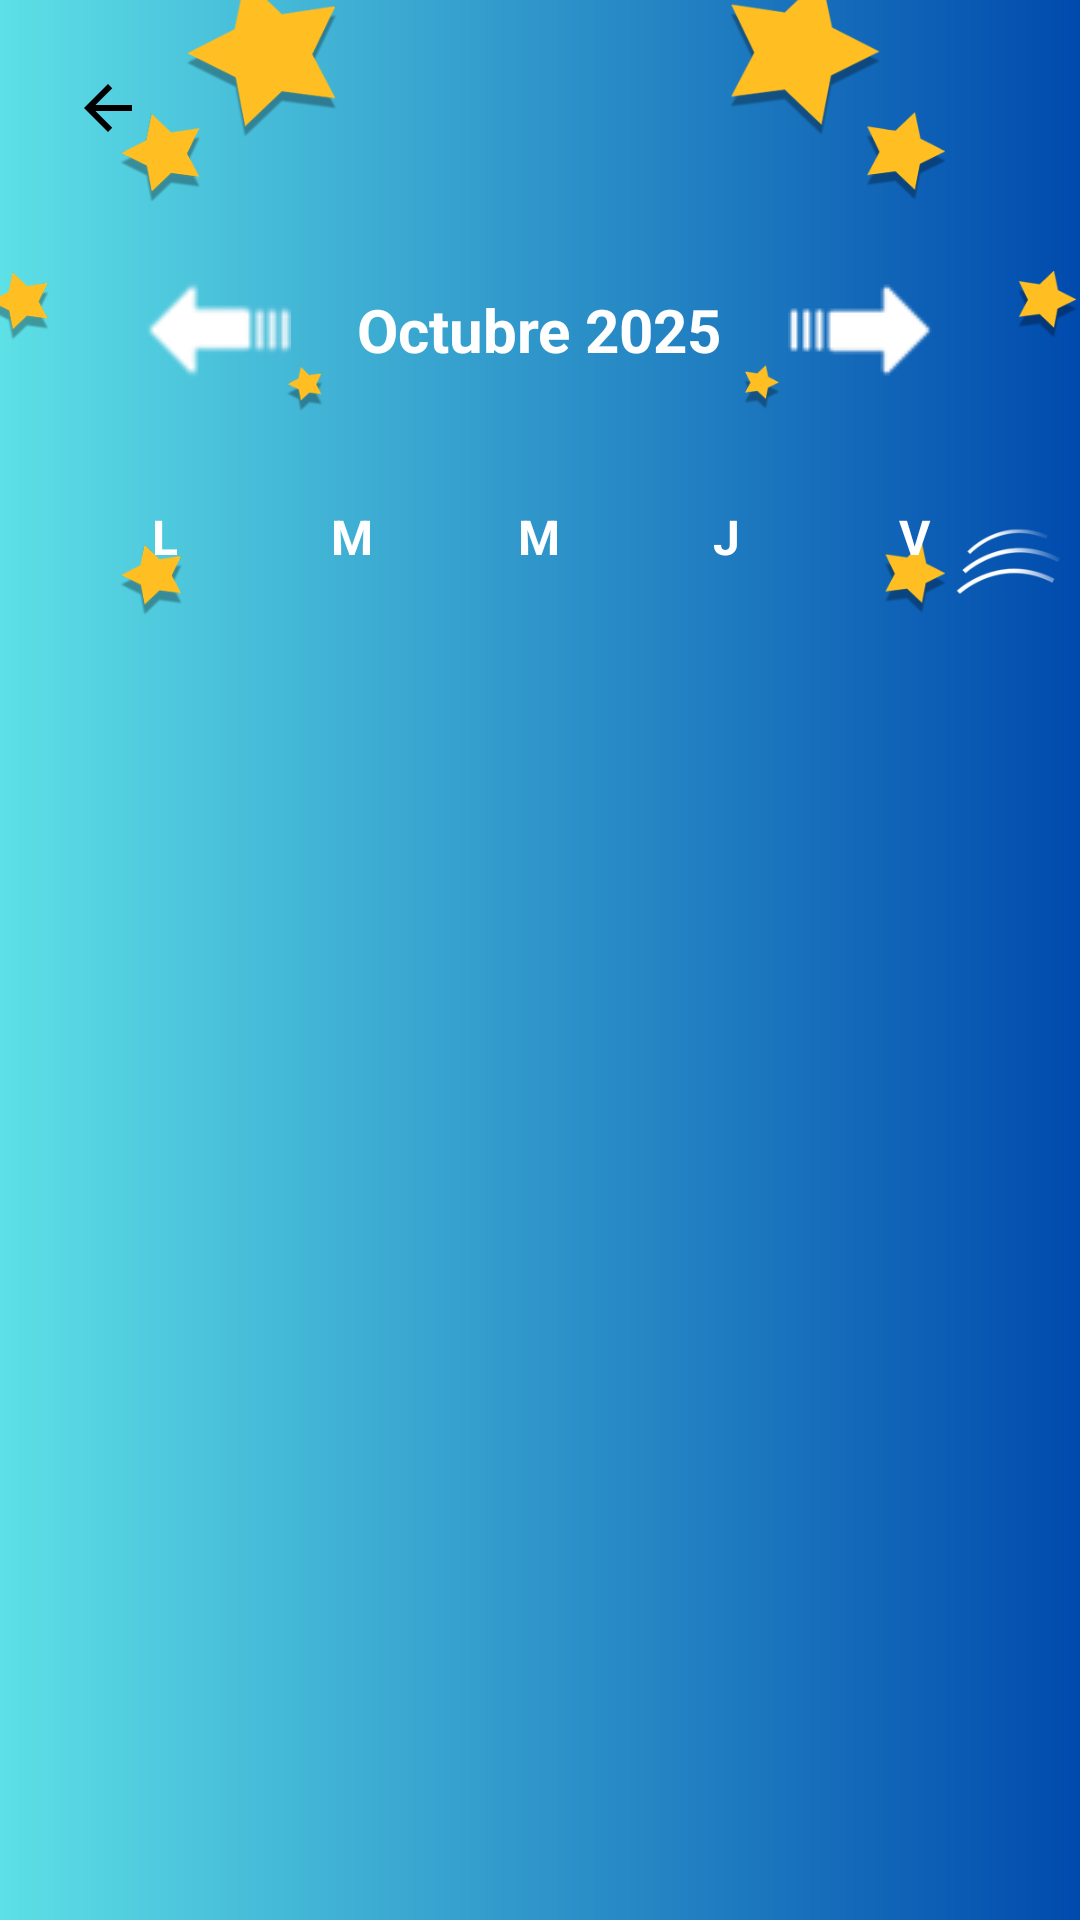

Here is an Android app screen rendered from its layout file. Give the layout XML and the strings, colors and styles it references.
<!-- AndroidManifest.xml: application theme Theme.MisiónLogromanía -->
<!-- res/layout/activity_boards_general.xml -->
<?xml version="1.0" encoding="utf-8"?>

<androidx.constraintlayout.widget.ConstraintLayout
    xmlns:android="http://schemas.android.com/apk/res/android"
    xmlns:app="http://schemas.android.com/apk/res-auto"
    android:layout_width="match_parent"
    android:layout_height="match_parent"
    android:background="@drawable/gradient_background"
    android:fitsSystemWindows="true">

    
    <LinearLayout
        android:id="@+id/backgroundContainer"
        android:layout_width="0dp"
        android:layout_height="0dp"
        android:orientation="vertical"
        app:layout_constraintTop_toTopOf="parent"
        app:layout_constraintBottom_toBottomOf="parent"
        app:layout_constraintStart_toStartOf="parent"
        app:layout_constraintEnd_toEndOf="parent">

        <ImageView
            android:layout_width="match_parent"
            android:layout_height="0dp"
            android:layout_weight="1"
            android:scaleType="centerCrop"
            android:src="@drawable/stars"
            android:contentDescription="Fondo estrellado" />

        <ImageView
            android:layout_width="match_parent"
            android:layout_height="0dp"
            android:layout_weight="1"
            android:scaleType="fitXY"
            android:src="@drawable/clouds"
            android:contentDescription="Fondo de nubes" />
    </LinearLayout>

    
    <ImageButton
        android:id="@+id/btnBack"
        android:layout_width="40dp"
        android:layout_height="40dp"
        android:layout_marginTop="16dp"
        android:layout_marginStart="16dp"
        android:background="@null"
        android:src="@drawable/ic_arrow_back"
        android:contentDescription="Volver"
        app:layout_constraintTop_toTopOf="parent"
        app:layout_constraintStart_toStartOf="parent" />

    
    <ScrollView
        android:layout_width="0dp"
        android:layout_height="0dp"
        android:fillViewport="true"
        android:background="@android:color/transparent"
        app:layout_constraintTop_toBottomOf="@id/btnBack"
        app:layout_constraintBottom_toBottomOf="parent"
        app:layout_constraintStart_toStartOf="parent"
        app:layout_constraintEnd_toEndOf="parent">

        <LinearLayout
            android:layout_width="match_parent"
            android:layout_height="wrap_content"
            android:orientation="vertical"
            android:gravity="center_horizontal"
            android:padding="24dp">

            
            <LinearLayout
                android:id="@+id/monthHeader"
                android:layout_width="match_parent"
                android:layout_height="wrap_content"
                android:orientation="horizontal"
                android:gravity="center"
                android:layout_marginBottom="12dp">

                
                <ImageButton
                    android:id="@+id/btnPrevMonth"
                    android:layout_width="60dp"
                    android:layout_height="60dp"
                    android:background="@android:color/transparent"
                    android:src="@drawable/atras"
                    android:contentDescription="Mes anterior" />

                <TextView
                    android:id="@+id/tvMonthName"
                    android:layout_width="wrap_content"
                    android:layout_height="wrap_content"
                    android:text="Octubre 2025"
                    android:textColor="@android:color/white"
                    android:textSize="20sp"
                    android:textStyle="bold"
                    android:layout_marginHorizontal="16dp" />

                
                <ImageButton
                    android:id="@+id/btnNextMonth"
                    android:layout_width="60dp"
                    android:layout_height="60dp"
                    android:background="@android:color/transparent"
                    android:src="@drawable/adelante"
                    android:contentDescription="Mes siguiente" />
            </LinearLayout>

            
            <LinearLayout
                android:id="@+id/mainBoardContainer"
                android:layout_width="match_parent"
                android:layout_height="wrap_content"
                android:orientation="vertical"
                android:gravity="center_horizontal"
                android:layout_marginBottom="16dp" />

            
            <LinearLayout
                android:id="@+id/weekdayHeader"
                android:layout_width="match_parent"
                android:layout_height="wrap_content"
                android:orientation="horizontal"
                android:gravity="center"
                android:layout_marginBottom="4dp">

                <TextView
                    android:layout_width="0dp"
                    android:layout_height="wrap_content"
                    android:layout_weight="1"
                    android:text="L"
                    android:textColor="@android:color/white"
                    android:gravity="center"
                    android:textSize="16sp"
                    android:textStyle="bold" />

                <TextView
                    android:layout_width="0dp"
                    android:layout_height="wrap_content"
                    android:layout_weight="1"
                    android:text="M"
                    android:textColor="@android:color/white"
                    android:gravity="center"
                    android:textSize="16sp"
                    android:textStyle="bold" />

                <TextView
                    android:layout_width="0dp"
                    android:layout_height="wrap_content"
                    android:layout_weight="1"
                    android:text="M"
                    android:textColor="@android:color/white"
                    android:gravity="center"
                    android:textSize="16sp"
                    android:textStyle="bold" />

                <TextView
                    android:layout_width="0dp"
                    android:layout_height="wrap_content"
                    android:layout_weight="1"
                    android:text="J"
                    android:textColor="@android:color/white"
                    android:gravity="center"
                    android:textSize="16sp"
                    android:textStyle="bold" />

                <TextView
                    android:layout_width="0dp"
                    android:layout_height="wrap_content"
                    android:layout_weight="1"
                    android:text="V"
                    android:textColor="@android:color/white"
                    android:gravity="center"
                    android:textSize="16sp"
                    android:textStyle="bold" />
            </LinearLayout>

            
            <androidx.recyclerview.widget.RecyclerView
                android:id="@+id/rvDays"
                android:layout_width="match_parent"
                android:layout_height="wrap_content"
                android:layout_marginTop="8dp"
                android:layout_marginBottom="32dp" />

        </LinearLayout>
    </ScrollView>

    
    <FrameLayout
        android:id="@+id/overlayNotificaciones"
        android:layout_width="match_parent"
        android:layout_height="match_parent"
        android:background="#88000000"
        android:visibility="gone">

        <LinearLayout
            android:id="@+id/overlayContentNotifications"
            android:layout_width="match_parent"
            android:layout_height="wrap_content"
            android:orientation="vertical"
            android:gravity="center"
            android:background="@android:color/white"
            android:padding="24dp"
            android:layout_gravity="center"
            android:elevation="8dp"
            android:layout_margin="24dp"
            android:clipToOutline="true">

            <TextView
                android:id="@+id/tvNotificationMessage"
                android:layout_width="match_parent"
                android:layout_height="wrap_content"
                android:text="Mensaje de notificación"
                android:textColor="@android:color/black"
                android:textSize="16sp"
                android:gravity="center"
                android:layout_marginBottom="16dp" />

            <Button
                android:id="@+id/btnAceptar"
                android:layout_width="wrap_content"
                android:layout_height="wrap_content"
                android:text="Aceptar"
                android:visibility="gone"
                android:layout_gravity="center" />
        </LinearLayout>
    </FrameLayout>

</androidx.constraintlayout.widget.ConstraintLayout>
<!-- resources referenced by this layout -->
<resources>
  <!-- drawable adelante: png bitmap (drawable, 1239 bytes) -->
  <!-- drawable atras: png bitmap (drawable, 1541 bytes) -->
  <!-- drawable gradient_background (drawable) -->
  <?xml version="1.0" encoding="utf-8"?>
  
  <shape xmlns:android="http://schemas.android.com/apk/res/android"
      android:shape="rectangle">
  
      <gradient
          android:angle="0"
          android:startColor="#5de0e6"
          android:endColor="#004aad"
          android:type="linear" />
  </shape>
  <!-- drawable ic_arrow_back (drawable) -->
  <vector xmlns:android="http://schemas.android.com/apk/res/android"
      android:width="24dp"
      android:height="24dp"
      android:viewportWidth="24"
      android:viewportHeight="24">
  
      <path
          android:fillColor="#000000"
          android:pathData="M20,11H7.83l5.59-5.59L12,4l-8,8 8,8 1.41-1.41L7.83,13H20v-2z" />
  </vector>
  <!-- drawable stars: png bitmap (drawable, 67678 bytes) -->
  <style name="Theme.MisiónLogromanía" parent="Theme.MaterialComponents.DayNight.NoActionBar">
      </style>
</resources>
